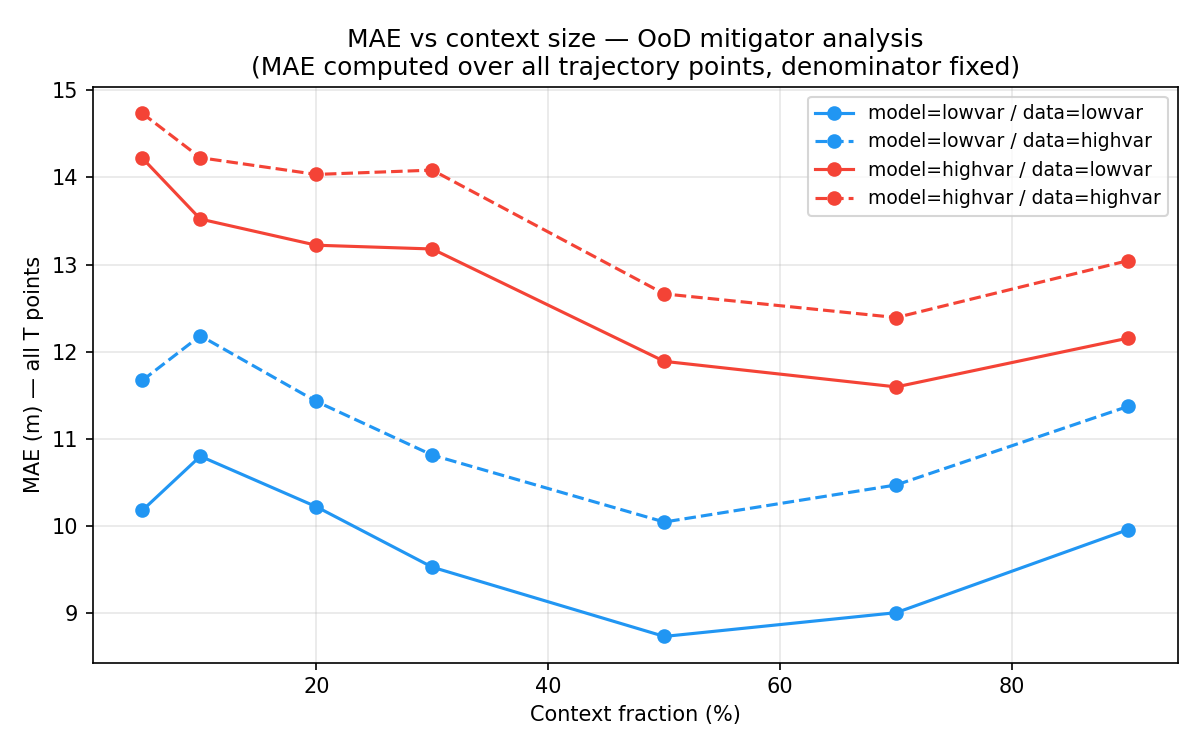

Source data for this figure (header and first rows):
model_domain, data_domain, context_frac, mae
lowvar, lowvar, 0.05, 10.18
lowvar, lowvar, 0.1, 10.8
lowvar, lowvar, 0.2, 10.22
lowvar, lowvar, 0.3, 9.53
lowvar, lowvar, 0.5, 8.736
lowvar, lowvar, 0.7, 9.008
lowvar, lowvar, 0.9, 9.961
lowvar, highvar, 0.05, 11.67
lowvar, highvar, 0.1, 12.18
lowvar, highvar, 0.2, 11.43
lowvar, highvar, 0.3, 10.81
lowvar, highvar, 0.5, 10.05
lowvar, highvar, 0.7, 10.47
lowvar, highvar, 0.9, 11.37
highvar, lowvar, 0.05, 14.22
highvar, lowvar, 0.1, 13.52
highvar, lowvar, 0.2, 13.22
highvar, lowvar, 0.3, 13.18
highvar, lowvar, 0.5, 11.89
highvar, lowvar, 0.7, 11.6
highvar, lowvar, 0.9, 12.16
highvar, highvar, 0.05, 14.73
highvar, highvar, 0.1, 14.22
highvar, highvar, 0.2, 14.03
highvar, highvar, 0.3, 14.08
highvar, highvar, 0.5, 12.66
highvar, highvar, 0.7, 12.39
highvar, highvar, 0.9, 13.04
